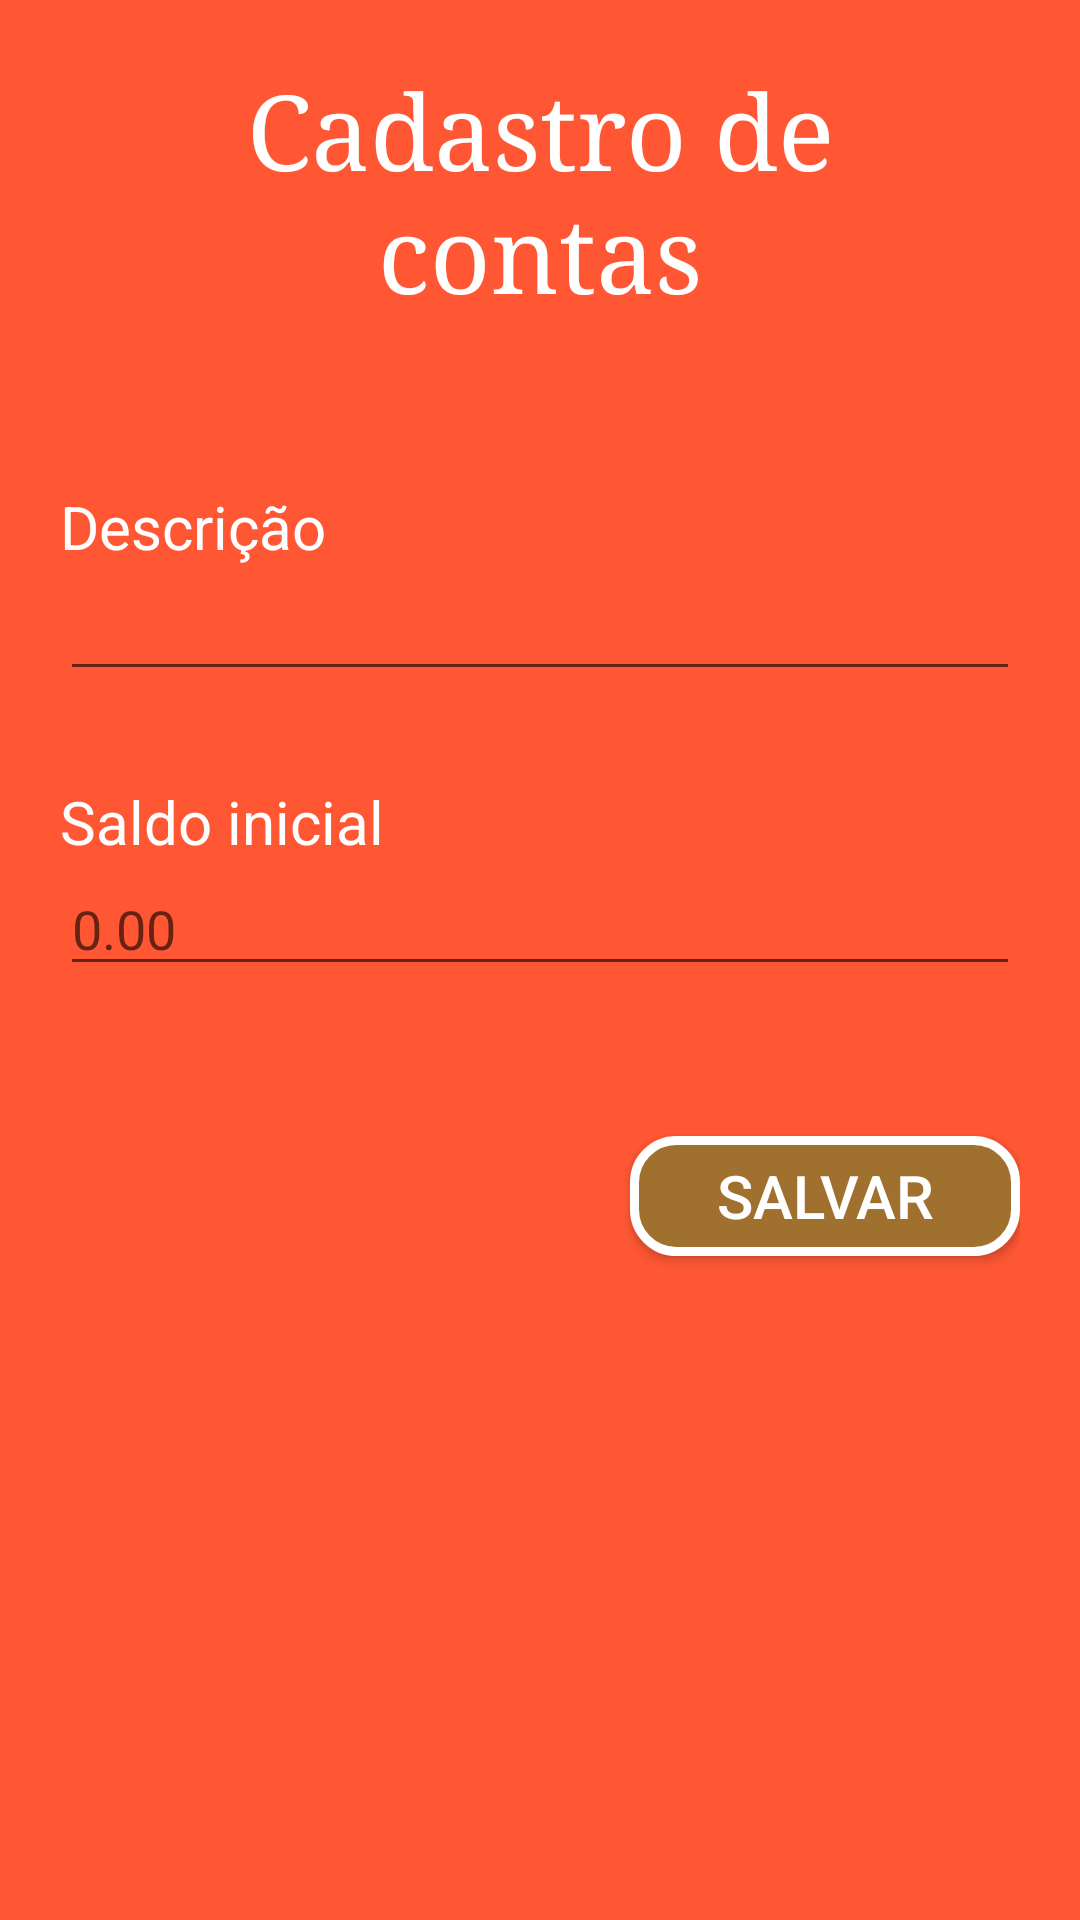

Layout XML and referenced resources for this Android screen:
<!-- AndroidManifest.xml: application theme AppTheme -->
<!-- res/layout/activity_cadastro_conta.xml -->
<?xml version="1.0" encoding="utf-8"?>
<LinearLayout xmlns:android="http://schemas.android.com/apk/res/android"
    android:orientation="vertical"
    android:layout_width="match_parent"
    android:layout_height="match_parent"
    android:padding="20dp"
    android:background="@color/colorPrimary"
    >

    <TextView
        android:layout_width="match_parent"
        android:layout_height="wrap_content"
        android:text="Cadastro de contas"
        android:layout_marginLeft="20dp"
        android:layout_marginRight="20dp"
        android:layout_marginBottom="55dp"
        android:gravity="center"
        android:textSize="35dp"
        android:elevation="@dimen/cardview_compat_inset_shadow"
        android:fontFamily="serif"
        android:textColor="@color/textWhite"/>

    <TextView
        android:layout_width="wrap_content"
        android:layout_height="wrap_content"
        android:textSize="20dp"
        android:text="Descrição"
        android:textColor="@color/textWhite"/>

    <EditText
        android:id="@+id/editTextDescricao"
        android:layout_width="match_parent"
        android:layout_height="wrap_content"
        android:textColor="@color/textWhite"/>

    <TextView
        android:layout_width="wrap_content"
        android:layout_height="wrap_content"
        android:textSize="20dp"
        android:text="Saldo inicial"
        android:layout_marginTop="30dp"
        android:textColor="@color/textWhite"/>

    <EditText
        android:id="@+id/editTextSaldoInicial"
        android:layout_width="match_parent"
        android:layout_height="wrap_content"
        android:hint="0.00"
        android:inputType="numberSigned|numberDecimal"
        android:textColor="@color/textWhite" />

    <Button
        android:id="@+id/salva_conta_btn"
        android:text="Salvar"
        android:textColor="#FFFFFF"
        android:textSize="20sp"
        android:layout_gravity="right"
        android:layout_width="130dp"
        android:layout_height="40dp"
        android:background="@drawable/buttonshape"
        android:layout_marginTop="50dp"
        android:onClick="btnSaveClick"
        />

</LinearLayout>
<!-- resources referenced by this layout -->
<resources>
  <color name="colorPrimary">#FF5733</color>
  <color name="textWhite">#FFF</color>
  <!-- drawable buttonshape (drawable) -->
  <?xml version="1.0" encoding="utf-8"?>
  <shape xmlns:android="http://schemas.android.com/apk/res/android" android:shape="rectangle" >
      <corners
          android:radius="14dp"
          />
      <solid
          android:color="#A0702F"
          />
      <padding
          android:left="0dp"
          android:top="0dp"
          android:right="0dp"
          android:bottom="0dp"
          />
      <size
          android:width="270dp"
          android:height="60dp"
          />
      <stroke
          android:width="3dp"
          android:color="#FFFFFF"
          />
  </shape>
  <style name="AppTheme" parent="Theme.AppCompat.Light.NoActionBar">
          
          <item name="colorPrimary">@color/colorPrimary</item>
          <item name="colorPrimaryDark">@color/colorPrimaryDark</item>
          <item name="colorAccent">@color/colorAccent</item>
      </style>
  <color name="colorPrimaryDark">#FF5733</color>
  <color name="colorAccent">#FF5733</color>
</resources>
